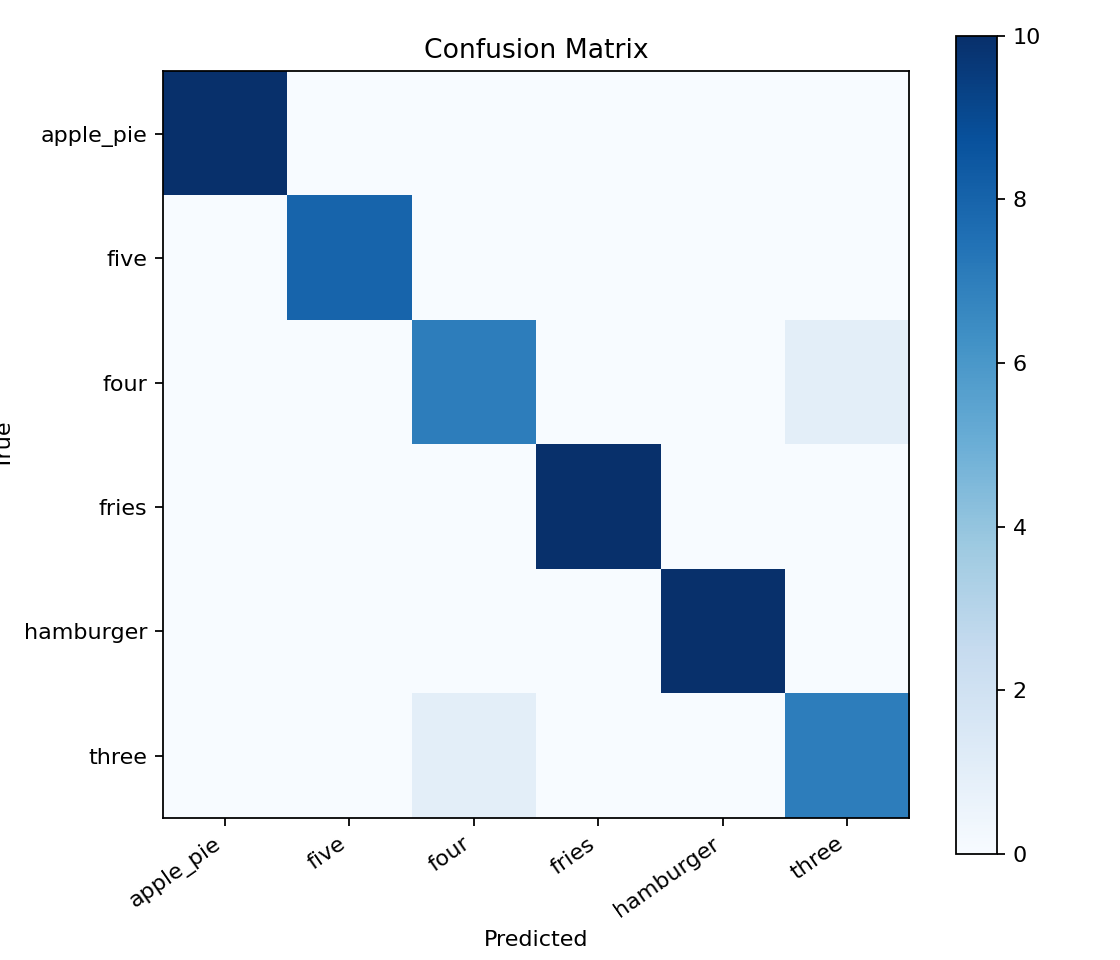

Values plotted in this chart, from the file beside it:
, apple_pie, five, four, fries, hamburger, three
apple_pie, 10, 0, 0, 0, 0, 0
five, 0, 8, 0, 0, 0, 0
four, 0, 0, 7, 0, 0, 1
fries, 0, 0, 0, 10, 0, 0
hamburger, 0, 0, 0, 0, 10, 0
three, 0, 0, 1, 0, 0, 7
